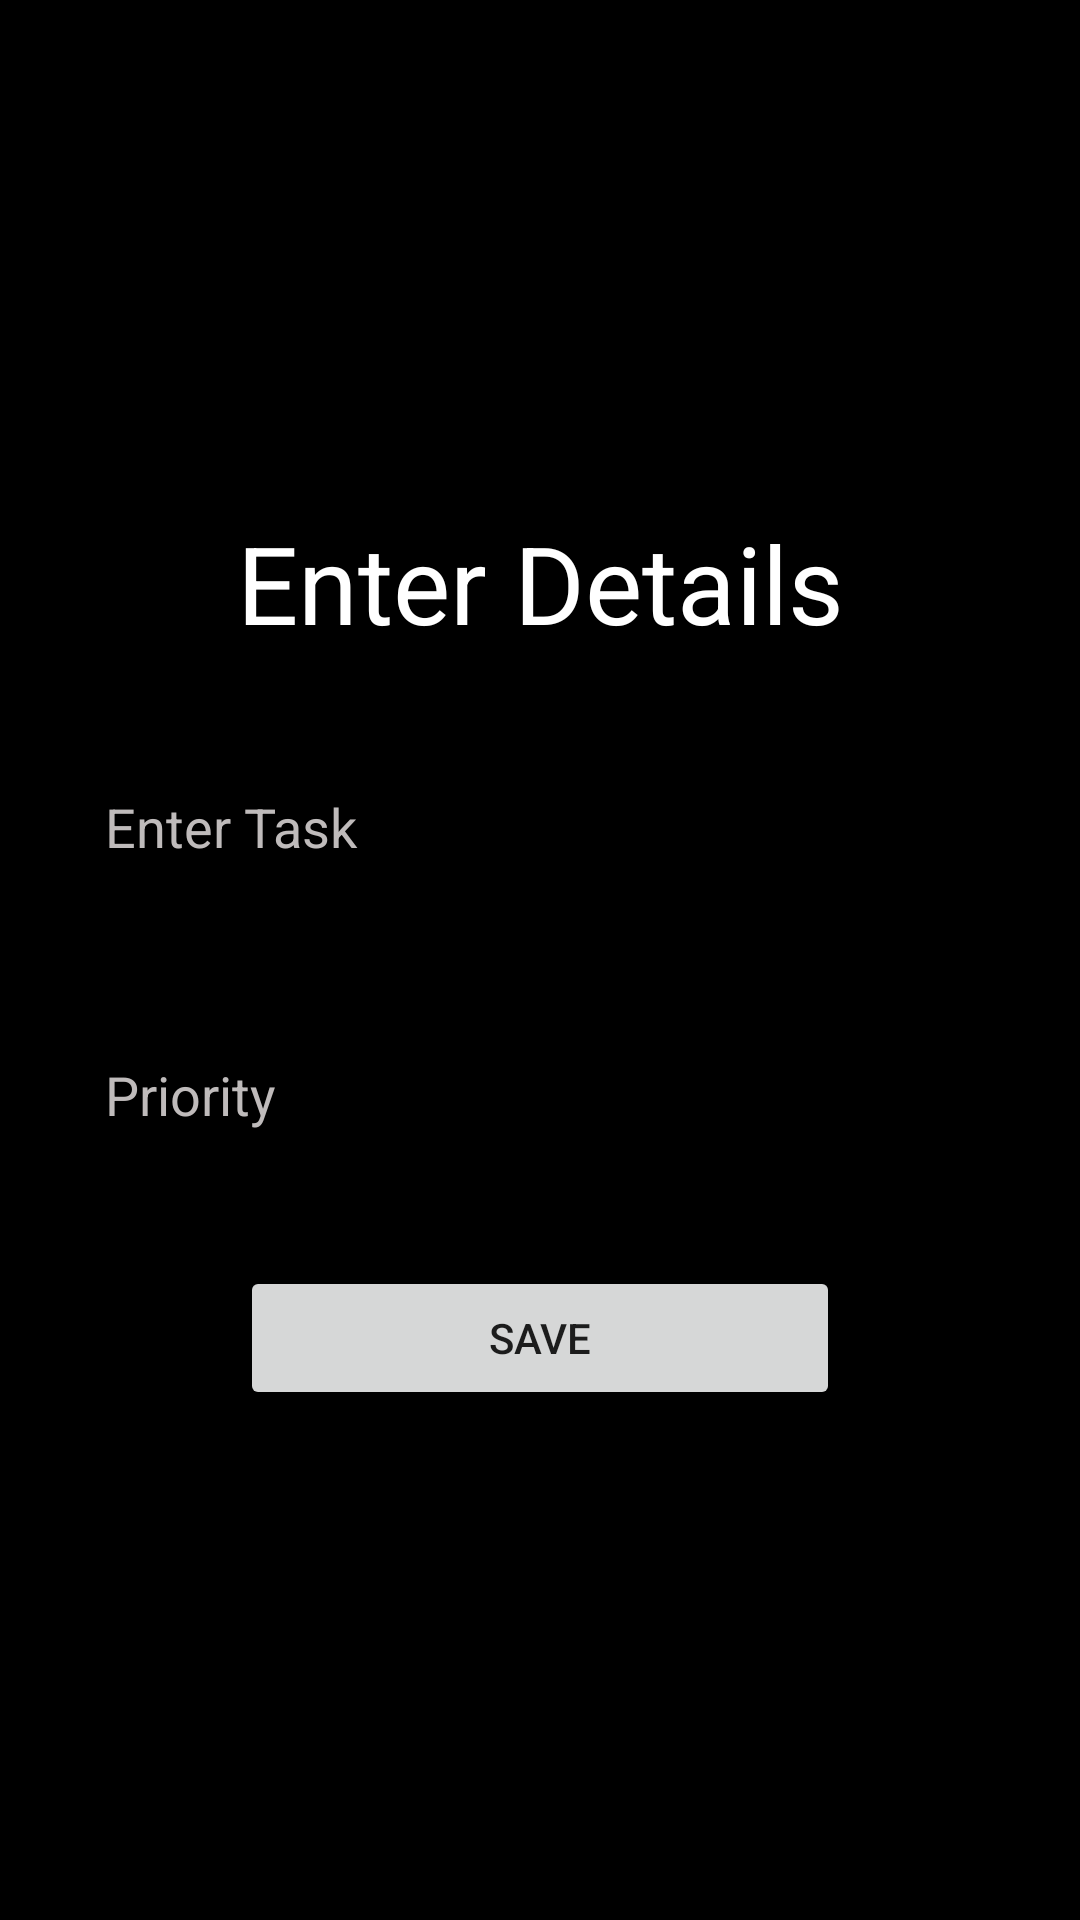

Reconstruct the res/layout file that produces this screen, plus the resources it refers to.
<!-- AndroidManifest.xml: application theme Theme.ToDo -->
<!-- res/layout/activity_create_card.xml -->
<?xml version="1.0" encoding="utf-8"?>
<LinearLayout xmlns:android="http://schemas.android.com/apk/res/android"
    android:orientation="vertical"
    android:layout_width="match_parent"
    android:layout_height="match_parent"
    android:background="@color/black"
    android:gravity="center"
    android:padding="20dp"
    xmlns:tools="http://schemas.android.com/tools"
    xmlns:app="http://schemas.android.com/apk/res-auto"
    tools:context=".CreateCard"
    >

    <TextView
        android:id="@+id/textView"
        android:layout_width="match_parent"
        android:layout_height="wrap_content"
        android:text="Enter Details"
        android:textColor="@color/white"
        android:textSize="36sp"
        android:gravity="center"
        android:fontFamily="sans-serif"
        />
    <EditText
        android:id="@+id/create_title"
        android:layout_width="match_parent"
        android:layout_height="wrap_content"
        android:hint="Enter Task"
        android:layout_marginTop="30dp"
        android:background="@drawable/custom_edittext"
        android:padding="15dp"
        android:textColorHint="#BFBBBB"
        android:textColor="@color/white"/>
    <EditText
        android:id="@+id/create_priority"
        android:layout_width="match_parent"
        android:layout_height="wrap_content"
        android:hint="Priority"
        android:background="@drawable/custom_edittext"
        android:layout_marginTop="35dp"
        android:padding="15dp"
        android:textColorHint="#BFBBBB"
        android:textColor="@color/white"/>
    <Button
        android:id="@+id/save_button"
        android:layout_width="200dp"
        android:layout_height="wrap_content"
        android:layout_marginTop="30dp"
        android:text="Save"/>

</LinearLayout>
<!-- resources referenced by this layout -->
<resources>
  <style name="Theme.ToDo" parent="Theme.MaterialComponents.DayNight.DarkActionBar">
          
          <item name="colorPrimary">@color/purple_500</item>
          <item name="colorPrimaryVariant">@color/purple_700</item>
          <item name="colorOnPrimary">@color/white</item>
          
          <item name="colorSecondary">@color/teal_200</item>
          <item name="colorSecondaryVariant">@color/teal_700</item>
          <item name="colorOnSecondary">@color/black</item>
          
          <item name="android:statusBarColor" tools:targetApi="l">?attr/colorPrimaryVariant</item>
          
      </style>
  <!-- not gathered from this repository: default colours our renderer supplied (Android Studio template values) -->
  <color name="purple_500">#FF6200EE</color>
  <color name="purple_700">#FF3700B3</color>
  <color name="teal_200">#FF03DAC5</color>
  <color name="teal_700">#FF018786</color>
  <color name="black">#FF000000</color>
  <color name="white">#FFFFFFFF</color>
</resources>
